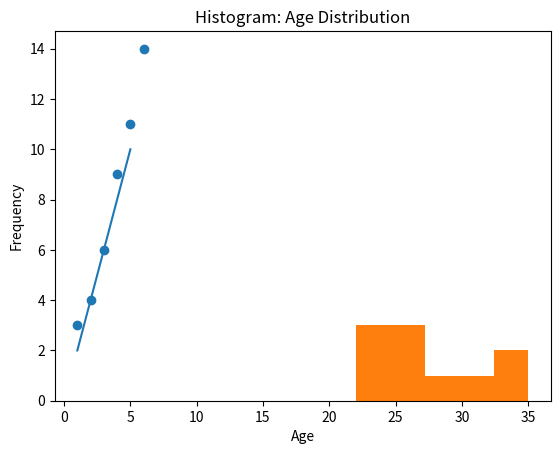

Source code (Python):
import matplotlib.pyplot as plt

# Line PLot - Trend

years = [1,2,3,4,5]
skill_level = [2,4,6,8,10]

plt.plot(years, skill_level)
plt.title("Skill Growth Over Time")
plt.xlabel("Years of Practice")
plt.ylabel("Skill Level")
plt.show()

# Scatter Plot - Relationship

experience = [1,2,3,4,5,6]
salary = [3,4,6,9,11,14]
plt.scatter(experience,salary)
plt.title("Scatter Plot: Experience vs Salary")
plt.xlabel("Experience (Years)")
plt.ylabel("Salary (LPA)")
plt.show()

# Histogram - Distribution

ages = [22,23,25,26,28,32,27,24,35,34]
plt.hist(ages, bins= 5)
plt.title("Histogram: Age Distribution")
plt.xlabel("Age")
plt.ylabel("Frequency")
plt.show()